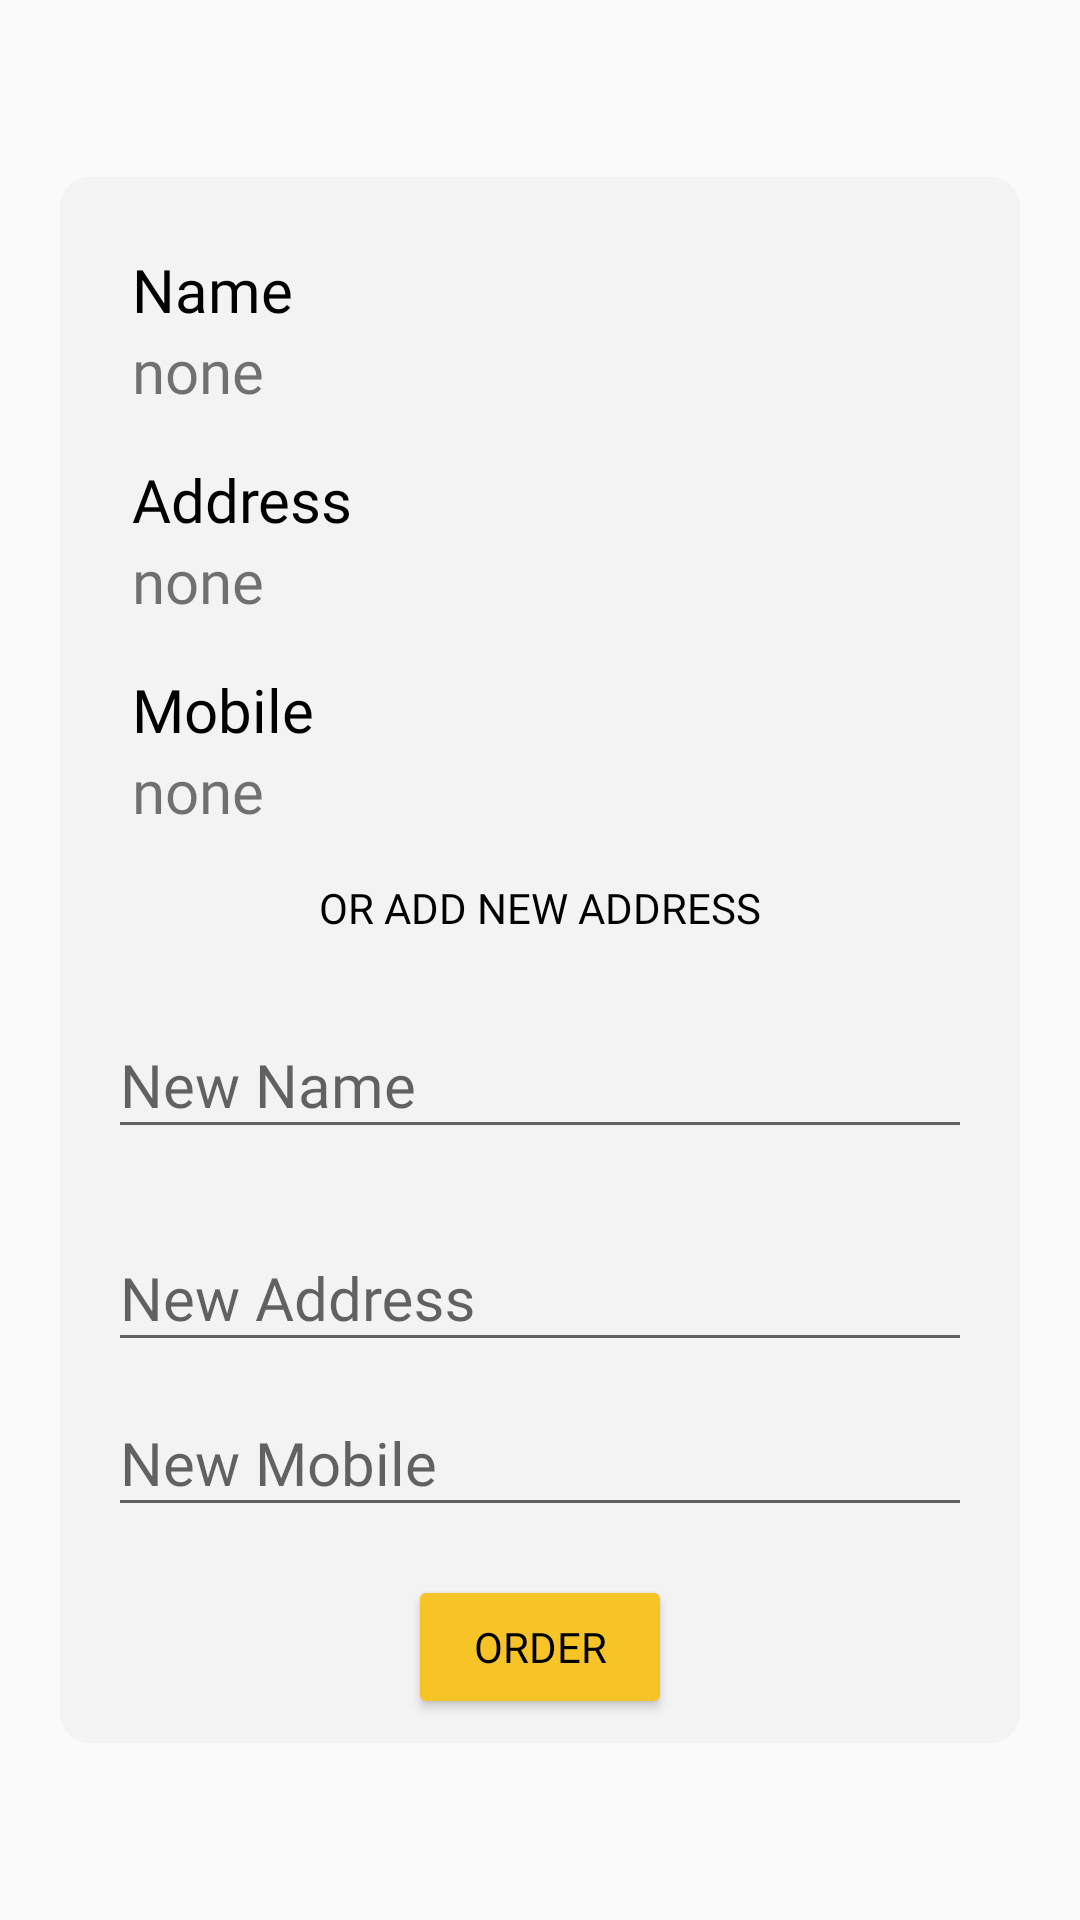

Android layout source for this screen:
<!-- AndroidManifest.xml: application theme AppTheme -->
<!-- res/layout/activity_address.xml -->
<?xml version="1.0" encoding="utf-8"?>
<RelativeLayout xmlns:android="http://schemas.android.com/apk/res/android"
    xmlns:app="http://schemas.android.com/apk/res-auto"
    xmlns:tools="http://schemas.android.com/tools"
    android:layout_width="match_parent"
    android:layout_height="match_parent"
    android:gravity="center"

    tools:context="com.foodx.nsh.address">
<ScrollView
    android:layout_width="match_parent"
    android:layout_height="wrap_content"
    android:layout_margin="20dp"
    android:background="@drawable/shape">
    <LinearLayout
        android:layout_width="match_parent"
        android:layout_height="wrap_content"
        android:padding="8dp"
        android:orientation="vertical"
        android:elevation="8dp"
        >

        <LinearLayout
            android:layout_width="match_parent"
            android:id="@+id/addone"
            android:layout_height="wrap_content"
            android:orientation="vertical">

        
            <TextView
                android:layout_width="wrap_content"
                android:layout_height="wrap_content"
                android:layout_marginLeft="16dp"
                android:layout_marginTop="16dp"
                android:fontFamily="@font/psb"
                android:text="Name"
                android:textColor="@color/black"
                android:textSize="20sp"/>


            <TextView
                android:layout_width="wrap_content"
                android:layout_height="wrap_content"
                android:layout_marginLeft="16dp"
                android:layout_marginRight="16dp"
                android:text="none"
                android:id="@+id/namedisplay"
                android:fontFamily="@font/ps"
                android:textSize="20sp"/>


        <TextView
            android:layout_width="wrap_content"
            android:layout_height="wrap_content"
            android:layout_marginLeft="16dp"
            android:layout_marginTop="16dp"
            android:fontFamily="@font/psb"
            android:text="Address"
            android:textColor="@color/black"
            android:textSize="20sp"/>


        <TextView
            android:layout_width="wrap_content"
            android:layout_height="wrap_content"
            android:layout_marginLeft="16dp"
            android:layout_marginRight="16dp"
            android:text="none"
            android:id="@+id/adddisplay"
            android:fontFamily="@font/ps"
            android:textSize="20sp"/>

        <TextView
            android:layout_width="wrap_content"
            android:layout_height="wrap_content"
            android:layout_marginTop="16dp"
            android:layout_marginLeft="16dp"
            android:textColor="@color/black"
            android:fontFamily="@font/psb"
            android:text="Mobile"
            android:textSize="20sp"/>


        <TextView
            android:layout_width="wrap_content"
            android:layout_height="wrap_content"
            android:layout_marginLeft="16dp"
            android:fontFamily="@font/ps"
            android:id="@+id/mobiledisplay"
            android:text="none"
            android:textSize="20sp"/>



            <TextView
                android:layout_width="wrap_content"
                android:layout_height="wrap_content"
                android:background="?attr/selectableItemBackgroundBorderless"
                android:text="OR ADD NEW ADDRESS"
                android:fontFamily="@font/psb"
                android:id="@+id/addclick"
                android:textColor="@color/black"
                android:layout_gravity="center"
                android:layout_marginTop="16dp"/>

        </LinearLayout>

    <LinearLayout
        android:layout_width="match_parent"
        android:layout_height="wrap_content"
        android:id="@+id/addtwo"
        android:orientation="vertical">
        <android.support.design.widget.TextInputLayout
            android:id="@+id/input_layout_name"
            android:layout_width="match_parent"
            android:hint="New Name"
            android:layout_marginTop="16dp"
            android:layout_height="wrap_content">
            <EditText

                android:layout_width="match_parent"
                android:layout_height="wrap_content"
                android:fontFamily="@font/psi"
                android:textSize="20sp"
                android:layout_marginTop="16dp"
                android:id="@+id/user_name"
                android:layout_marginLeft="8dp"
                android:layout_marginRight="8dp"
                />
        </android.support.design.widget.TextInputLayout>
        <android.support.design.widget.TextInputLayout
            android:id="@+id/input_layout_address"
            android:layout_width="match_parent"
            android:hint="New Address"

            android:layout_marginTop="16dp"
            android:layout_height="wrap_content">
        <EditText

            android:layout_width="match_parent"
            android:layout_height="wrap_content"
            android:fontFamily="@font/psi"
            android:textSize="20sp"
            android:layout_marginTop="16dp"
            android:id="@+id/newaddress"

            android:layout_marginLeft="8dp"
            android:layout_marginRight="8dp"
            />
        </android.support.design.widget.TextInputLayout>

        <android.support.design.widget.TextInputLayout
            android:id="@+id/input_layout_phone"
            android:layout_width="match_parent"
            android:layout_height="wrap_content"

            android:hint="New Mobile">
        <EditText
            android:layout_width="match_parent"
            android:layout_height="wrap_content"
            android:fontFamily="@font/psi"
            android:textSize="20sp"
            android:id="@+id/newphone"

            android:layout_marginLeft="8dp"
            android:layout_marginRight="8dp"
            />
        </android.support.design.widget.TextInputLayout>


        <Button
            android:layout_width="wrap_content"
            android:layout_height="wrap_content"
            android:textColor="@color/black"
            android:text="ORDER"
            android:id="@+id/final_order"
            android:fontFamily="@font/psb"
            android:layout_marginTop="16dp"
            android:backgroundTint="#F6C427"
            android:layout_gravity="center"/>

    </LinearLayout>


    </LinearLayout>
</ScrollView>
</RelativeLayout>
<!-- resources referenced by this layout -->
<resources>
  <color name="black">#000000</color>
  <!-- drawable shape (drawable) -->
  <?xml version="1.0" encoding="utf-8"?>
  <shape android:shape="rectangle" xmlns:android="http://schemas.android.com/apk/res/android">
  <solid android:color="#f3f3f3"/>
      <corners android:radius="10dp"/>
  
  </shape>
  <style name="AppTheme" parent="Theme.AppCompat.Light.NoActionBar">
          <item name="windowActionBar">false</item>
          <item name="windowNoTitle">true</item>
          <item name="colorPrimary">@color/white</item>
          <item name="colorPrimaryDark">@color/white</item>
          <item name="colorAccent">@color/color2</item>
          <item name="android:windowLightStatusBar">true</item>
      </style>
  <color name="white">#ffffff</color>
  <color name="color2">#cddc39</color>
</resources>
